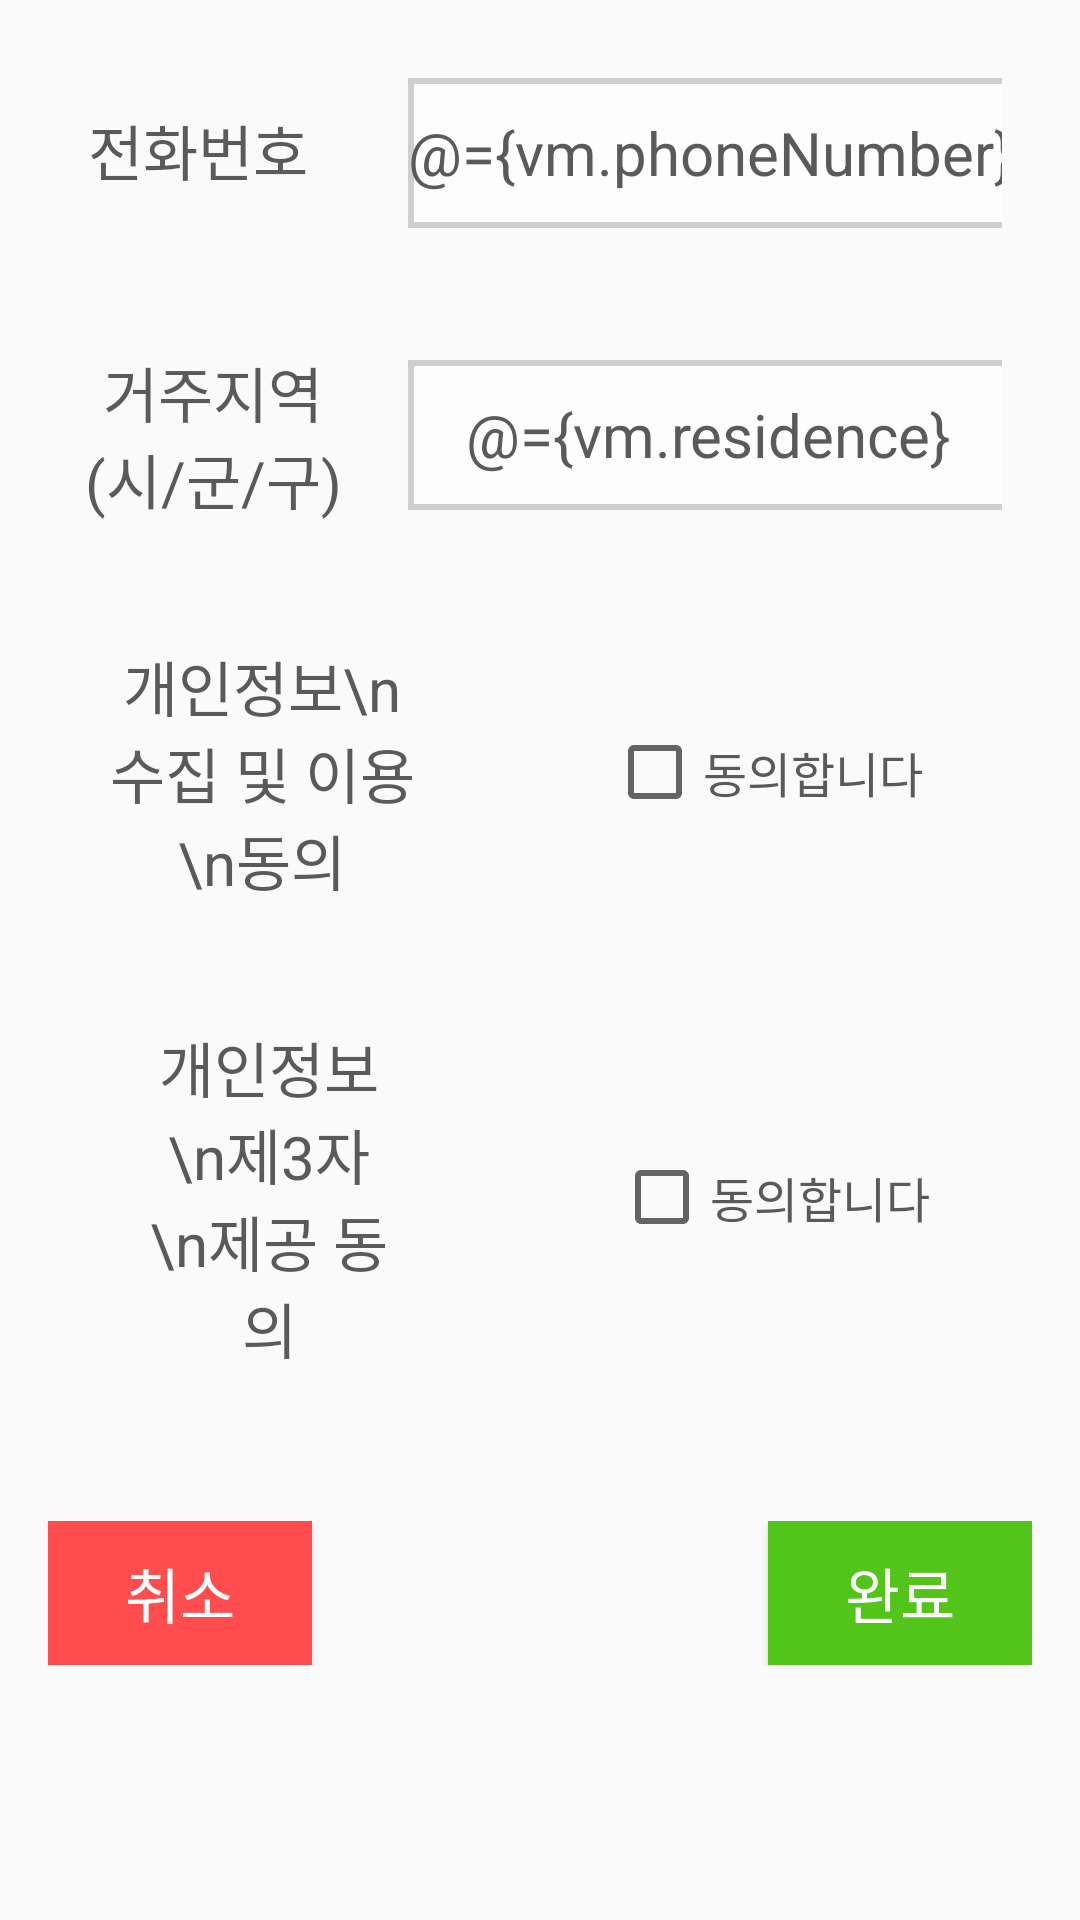

Here is an Android app screen rendered from its layout file. Give the layout XML and the strings, colors and styles it references.
<!-- AndroidManifest.xml: application theme Theme.AppCompat.Light.NoActionBar -->
<!-- res/layout/fragment_write.xml -->
<?xml version="1.0" encoding="utf-8"?>
<layout xmlns:android="http://schemas.android.com/apk/res/android"
    xmlns:tools="http://schemas.android.com/tools">

    <data>
        <variable
            name="activity"
            type="kr.hs.dgsw.jaehyeon.view.fragment.WriteDialogFragment" />

        <variable
            name="vm"
            type="kr.hs.dgsw.jaehyeon.viewModel.WriteViewModel" />
    </data>

    <LinearLayout
        android:layout_width="wrap_content"
        android:layout_height="wrap_content"
        android:orientation="vertical"
        android:padding="16dp">

        <LinearLayout
            android:layout_width="wrap_content"
            android:layout_height="wrap_content"
            android:layout_gravity="center"
            android:layout_marginBottom="20dp"
            android:orientation="horizontal"
            android:padding="10dp">

            <TextView
                android:id="@+id/tv_phoneNumber"
                android:layout_width="80dp"
                android:layout_height="wrap_content"
                android:layout_marginRight="30dp"
                android:gravity="center"
                android:text="전화번호"
                android:textColor="@color/write_text_color"
                android:textSize="20sp" />

            <EditText
                android:id="@+id/et_phoneNumber"
                android:layout_width="200dp"
                android:layout_height="50dp"
                android:background="@drawable/edittext_border"
                android:ems="13"
                android:gravity="center"
                android:text="@={vm.phoneNumber}"
                android:hint="예시) 010-0000-0000"
                android:inputType="text"
                android:textColor="@color/write_text_color"
                android:textSize="20sp" />
        </LinearLayout>

        <LinearLayout
            android:layout_width="wrap_content"
            android:layout_height="wrap_content"
            android:layout_gravity="center"
            android:layout_marginBottom="20dp"
            android:orientation="horizontal"
            android:padding="10dp">

            <TextView
                android:id="@+id/tv_area"
                android:layout_width="90dp"
                android:layout_height="wrap_content"
                android:layout_gravity="center"
                android:layout_marginRight="20dp"
                android:gravity="center"
                android:text="거주지역 (시/군/구)"
                android:textColor="@color/write_text_color"
                android:textSize="20sp" />

            <EditText
                android:id="@+id/et_area"
                android:layout_width="200dp"
                android:layout_height="50dp"
                android:layout_gravity="center"
                android:background="@drawable/edittext_border"
                android:ems="5"
                android:gravity="center"
                android:text="@={vm.residence}"
                android:hint="예시) 달서구"
                android:inputType="text"
                android:textColor="@color/write_text_color"
                android:textSize="20sp" />
        </LinearLayout>

        <LinearLayout
            android:layout_width="wrap_content"
            android:layout_height="wrap_content"
            android:layout_gravity="center"
            android:layout_marginBottom="20dp"
            android:orientation="horizontal"
            android:paddingLeft="10dp"
            android:paddingTop="10dp"
            android:paddingRight="30dp"
            android:paddingBottom="10dp">

            <TextView
                android:id="@+id/tv_agree_1"
                android:layout_width="110dp"
                android:layout_height="wrap_content"
                android:layout_gravity="center"
                android:layout_marginRight="60dp"
                android:layout_weight="1"
                android:gravity="center"
                android:text="개인정보\n수집 및 이용\n동의"
                android:textColor="@color/write_text_color"
                android:textSize="20sp" />

            <CheckBox
                android:id="@+id/checkbox_agree_1"
                android:layout_width="wrap_content"
                android:layout_height="wrap_content"
                android:layout_gravity="center"
                android:text="동의합니다"
                android:checked="@={vm.isCheck1()}"
                android:textColor="@color/write_text_color"
                android:textSize="16sp" />

        </LinearLayout>

        <LinearLayout
            android:layout_width="wrap_content"
            android:layout_height="wrap_content"
            android:layout_gravity="center"
            android:layout_marginBottom="40dp"
            android:orientation="horizontal"
            android:paddingLeft="10dp"
            android:paddingTop="10dp"
            android:paddingRight="10dp"
            android:paddingBottom="10dp">

            <TextView
                android:id="@+id/tv_agree_2"
                android:layout_width="80dp"
                android:layout_height="wrap_content"
                android:layout_gravity="center"
                android:layout_marginRight="75dp"
                android:gravity="center"
                android:text="개인정보\n제3자\n제공 동의"
                android:textColor="@color/write_text_color"
                android:textSize="20sp" />

            <CheckBox
                android:id="@+id/checkbox_agree_2"
                android:layout_width="wrap_content"
                android:layout_height="wrap_content"
                android:layout_gravity="center"
                android:text="동의합니다"
                android:checked="@={vm.isCheck2()}"
                android:textColor="@color/write_text_color"
                android:textSize="16sp" />
        </LinearLayout>

        <LinearLayout
            android:layout_width="wrap_content"
            android:layout_height="wrap_content"
            android:layout_gravity="center"
            android:orientation="horizontal">

            <androidx.appcompat.widget.AppCompatButton
                android:id="@+id/btn_cancel"
                android:layout_width="wrap_content"
                android:layout_height="wrap_content"
                android:layout_gravity="left"
                android:background="#FF4D4F"
                android:text="취소"
                android:onClick="@{vm::cancelBtnOnClick}"
                android:textColor="#FFFFFF"
                android:textSize="20sp" />

            <View
                android:id="@+id/view2"
                android:layout_width="0dp"
                android:layout_height="0dp"
                android:layout_weight="1" />

            <androidx.appcompat.widget.AppCompatButton
                android:id="@+id/btn_complete"
                android:layout_width="wrap_content"
                android:layout_height="wrap_content"
                android:layout_marginLeft="150dp"
                android:background="#52C41A"
                android:layout_gravity="right"
                android:text="완료"
                android:onClick="@{vm::completeBtnOnClick}"
                android:textColor="#FFFFFF"
                android:textSize="20sp" />
        </LinearLayout>
    </LinearLayout>
</layout>
<!-- resources referenced by this layout -->
<resources>
  <color name="write_text_color">#5A5A5A</color>
  <!-- drawable edittext_border (drawable) -->
  <?xml version="1.0" encoding="utf-8"?>
  <layer-list xmlns:android="http://schemas.android.com/apk/res/android">
  
      <item>
          <shape android:shape="rectangle">
              <solid android:color="#CFCFCF" />
          </shape>
  
      </item>
  
      <item android:top = "2dp"
          android:right= "2dp"
          android:left="2dp"
          android:bottom="2dp">
  
          <shape android:shape="rectangle">
              <solid android:color="#fdfdfd" />
          </shape>
  
      </item>
  
  </layer-list>
</resources>
